Run: headless pygame with SDL's dummy video driver; simulated clock (each Clock.tick advances the game by its frame time, no real sleeping); random seed 0; keys injected as events and as key.get_pressed() state; no mouse input.
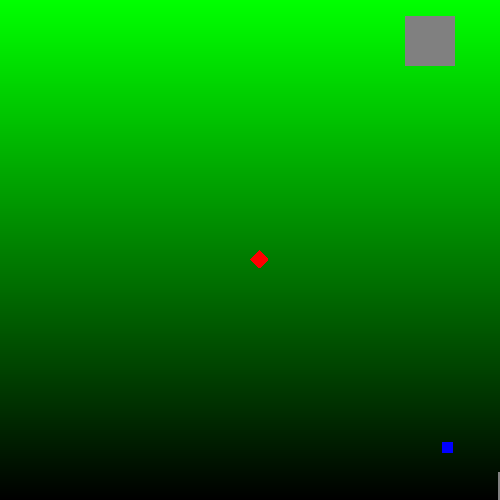
Frame 1 of 4 · flips 1–60 · no input
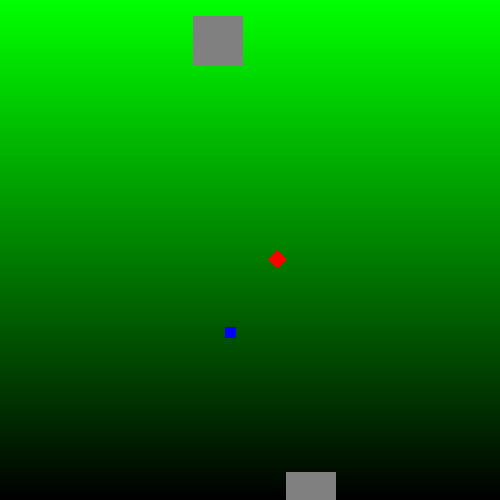
Frame 2 of 4 · flips 61–180 · tapped SPACE, RETURN · held RIGHT (→), D
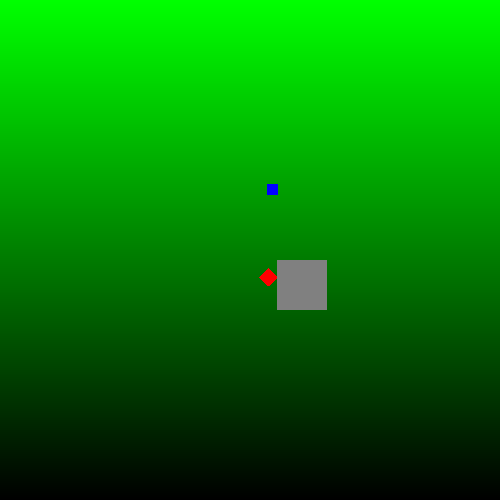
Frame 3 of 4 · flips 181–300 · held DOWN (↓), S
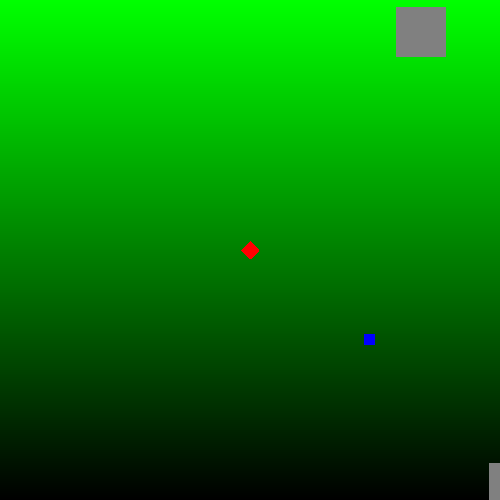
Frame 4 of 4 · flips 301–420 · held LEFT (←), A, UP (↑), W

The pygame program that drew these frames:

import pygame as py
import random
import sys
py.init()
width = 500
height = 500
screen = py.display.set_mode((width, height))
clock = py.time.Clock()
font = py.font.SysFont(None, 35)

red = [255, 0, 0]
green = [0, 255, 0]
blue = [0, 0, 255]
gray = [128, 128, 128]

def draw_wall(color):
    wall_surf = py.Surface((50, 50), py.SRCALPHA).convert_alpha()
    wall_points = [(0, 0), (0, 50), (50, 50), (50, 0)]
    py.draw.polygon(wall_surf, color, wall_points)
    return wall_surf
def draw_bg(w, h, c_1):
    bg_surf = py.Surface((1, 2))
    bg_surf.set_at((0, 0), c_1)
    grad_surf = py.transform.smoothscale(bg_surf, (w, h))
    return grad_surf.convert()
def draw_player(color):
    player_surf = py.Surface((18, 18), py.SRCALPHA).convert_alpha()
    player_points = [(9, 0), (18, 9), (9, 18), (0, 9)]
    py.draw.polygon(player_surf, color, player_points)
    return player_surf
def draw_enemy(color):
    enemy_surf  =py.Surface((20, 20), py.SRCALPHA).convert_alpha()
    enemy_points = [(0, 0), (0, 10), (10, 10), (10, 0)]
    py.draw.polygon(enemy_surf, color, enemy_points)
    return enemy_surf

class Wall:
    def __init__(self, x, y, color):
        self.x, self.y = float(x), float(y)
        self.image = draw_wall(color)
        self.rect = self.image.get_rect(center=(x, y))
    def draw(self, scroll_x, scroll_y):
        screen.blit(self.image, (round(self.rect.x - scroll_x), round(self.rect.y - scroll_y)))
class Player:
    def __init__(self, x, y, color, controls):
        self.x, self.y = float(x), float(y)
        self.vel_x, self.vel_y = 0, 0
        self.color = color
        self.controls = controls
        self.image = draw_player(self.color)
        self.rect = self.image.get_rect(center=(x, y))
    def key_input(self):
        keys = py.key.get_pressed()
        self.vel_x = 0
        self.vel_y = 0
        if keys[self.controls['left']]:
            self.vel_x = -2 * 60
        if keys[self.controls['right']]:
            self.vel_x = 2 * 60
        if keys[self.controls['up']]:
            self.vel_y = -2 * 60
        if keys[self.controls['down']]:
            self.vel_y = 2 * 60
    def update(self):
        self.key_input()
        self.x += self.vel_x * dt
        self.y += self.vel_y * dt
        for wall in walls:
            if self.rect.colliderect(wall):
                if self.vel_x < 0 and self.rect.centerx > wall.rect.right:
                    self.x -= self.vel_x * dt
                    self.rect.left = wall.rect.right
                elif self.vel_x > 0 and self.rect.centerx < wall.rect.left:
                    self.x -= self.vel_x * dt
                    self.rect.right = wall.rect.left
                if self.vel_y < 0 and self.rect.centery > wall.rect.bottom:
                    self.rect.top = wall.rect.bottom
                    self.y -= self.vel_y * dt
                elif self.vel_y > 0 and self.rect.centery < wall.rect.top:
                    self.rect.bottom = wall.rect.top
                    self.y -= self.vel_y * dt
        self.rect.x = round(self.x)
        self.rect.y = round(self.y)
    def draw(self, scroll_x, scroll_y):
        screen.blit(self.image, (round(self.rect.x - scroll_x), round(self.rect.y - scroll_y)))

class Enemy:
    def __init__(self, x, y, color):
        self.x, self.y = x, y
        self.vel_x, self.vel_y = 0, 0
        self.color = color
        self.image = draw_enemy(color)
        self.rect = self.image.get_rect(center = (x, y))
    def update(self):
        if self.x < player.rect.centerx:
            self.vel_x = 1 * 60
        elif self.x > player.rect.centerx:
            self.vel_x = -1 * 60
        if self.y < player.rect.centery:
            self.vel_y = 1 * 60
        elif self.y > player.rect.centery:
            self.vel_y = -1 * 60
        self.x += self.vel_x * dt
        self.y += self.vel_y * dt
        for wall in walls:
            if self.rect.colliderect(wall):
                if self.vel_x < 0 and self.rect.centerx > wall.rect.right:
                    self.x -= self.vel_x * dt
                    self.rect.left = wall.rect.right
                elif self.vel_x > 0 and self.rect.centerx < wall.rect.left:
                    self.x -= self.vel_x * dt
                    self.rect.right = wall.rect.left
                if self.vel_y < 0 and self.rect.centery > wall.rect.bottom:
                    self.y -= self.vel_y * dt
                    self.rect.top = wall.rect.bottom
                elif self.vel_y > 0 and self.rect.centery < wall.rect.top:
                    self.y -= self.vel_y * dt
                    self.rect.bottom = wall.rect.top
        self.rect.x = round(self.x)
        self.rect.y = round(self.y)
    def draw(self, scroll_x, scroll_y):
        screen.blit(self.image, (round(self.rect.x - scroll_x), round(self.rect.y - scroll_y)))
                
def reset_game():
    x, y, scrollx, scrolly = 250, 250, 0, 0
    return x, y, scrollx, scrolly

level_width, level_height = 1000, 1000
controls = {'left': py.K_LEFT, 'right': py.K_RIGHT, 'up': py.K_UP, 'down': py.K_DOWN}
player = Player(250, 250, red, controls)
e1 = Enemy(500, 500, blue)
player.x, player.y, scroll_x, scroll_y = reset_game()
walls = []
for i in range(5):
    walls.append(Wall(random.randint(0, level_width), random.randint(0, level_height), gray))
bg = draw_bg(width, height, green)
counter = 0

run = True
while run:
    for event in py.event.get():
        if event == py.QUIT:
            run = False
    dt = min(clock.tick(60) / 1000, 0.05)

    counter += 1
    player.update()
    e1.update()
    target_scroll_x = player.rect.x - (width // 2)
    target_scroll_y = player.rect.y - (height // 2)
    scroll_x += (target_scroll_x - scroll_x) // 10
    scroll_y += (target_scroll_y - scroll_y) // 10
    if scroll_x < 0:
        scroll_x = 0
    if scroll_y < 0:
        scroll_y = 0
    if scroll_x > level_width:
        scroll_x = level_width
    if scroll_y > level_height:
        scroll_y = level_height

    screen.blit(bg, (0, 0))
    for wall in walls:
        wall.draw(scroll_x, scroll_y)
    player.draw(scroll_x, scroll_y)
    e1.draw(scroll_x, scroll_y)
    py.display.update()

py.quit()
sys.exit()
